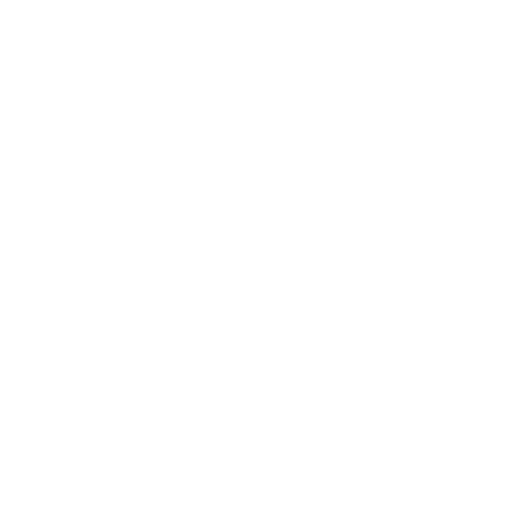
t = 0.00 s
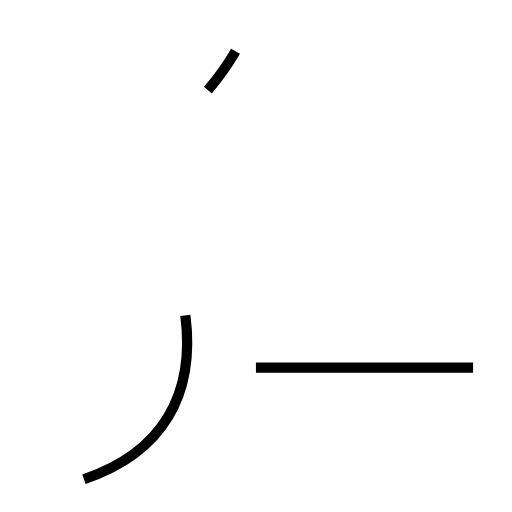
t = 1.40 s
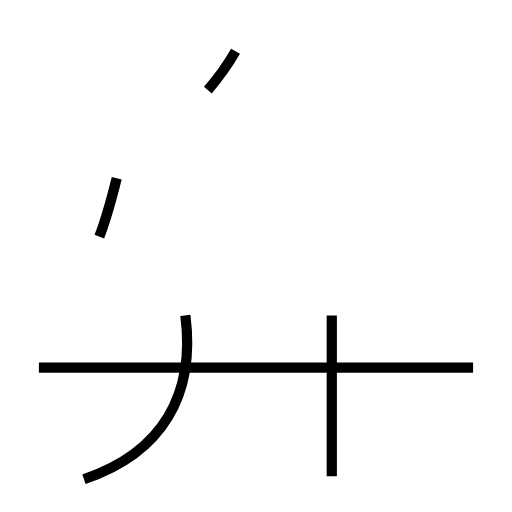
t = 2.68 s
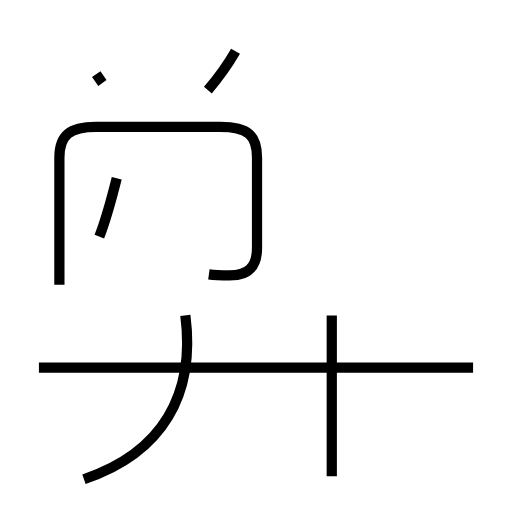
t = 4.23 s
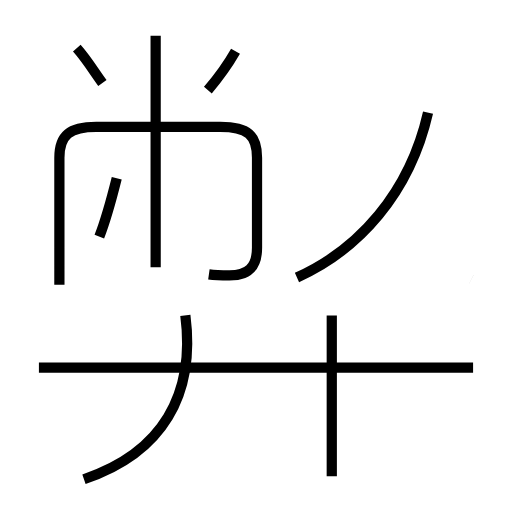
t = 5.65 s
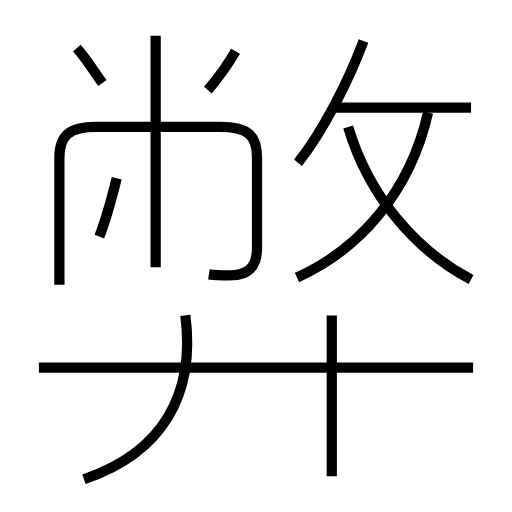
t = 7.05 s

The animated SVG that drew these frames (rendered in a browser with its animation timeline set to each time). Animation: 12 SMIL elements (animate=12); one cycle of 7.05 s.

<?xml version='1.0' encoding='utf-8'?>
<svg viewBox="0.0 -6.0 50.0 50.0" version="1.1" xmlns="http://www.w3.org/2000/svg"><rect x="-1000" y="-1000" width="2000" height="2000" stroke="white" fill="white" /><g style="fill:none;stroke:#000000;stroke-width:1"><path d="M 20.3 -35.2 C 21.4 -36.5 22.2 -37.6 23.0 -39.0 " transform="translate(0.0 38.0)" stroke-dasharray="4.668742384476502" stroke-dashoffset="4.668742384476502"><animate attributeName="stroke-dashoffset" from="4.668742384476502" to="0" dur="0.14006227153429507s" begin="0s" fill="freeze" /></path><path d="M 8.2 2.8 C 15.9 0.2 19.1 -5.5 18.1 -13.2 " transform="translate(0.0 38.0)" stroke-dasharray="20.691991697147014" stroke-dashoffset="20.691991697147014"><animate attributeName="stroke-dashoffset" from="20.691991697147014" to="0" dur="0.6207597509144104s" begin="0.14006227153429507s" fill="freeze" /></path><path d="M 46.2 -8.1 L 3.8 -8.1 " transform="translate(0.0 38.0)" stroke-dasharray="42.400000000000006" stroke-dashoffset="42.400000000000006"><animate attributeName="stroke-dashoffset" from="42.400000000000006" to="0" dur="1.272s" begin="0.7608220224487054s" fill="freeze" /></path><path d="M 9.7 -20.9 C 10.4 -22.7 11.0 -25.0 11.4 -26.6 " transform="translate(0.0 38.0)" stroke-dasharray="5.951793366935625" stroke-dashoffset="5.951793366935625"><animate attributeName="stroke-dashoffset" from="5.951793366935625" to="0" dur="0.17855380100806875s" begin="2.0328220224487055s" fill="freeze" /></path><path d="M 32.4 2.5 L 32.4 -13.2 " transform="translate(0.0 38.0)" stroke-dasharray="15.7" stroke-dashoffset="15.7"><animate attributeName="stroke-dashoffset" from="15.7" to="0" dur="0.471s" begin="2.211375823456774s" fill="freeze" /></path><path d="M 20.4 -17.2 C 21.1 -17.1 21.8 -17.1 22.4 -17.1 C 24.2 -17.1 25.1 -17.9 25.1 -19.8 L 25.1 -28.6 C 25.1 -30.8 24.2 -31.6 21.5 -31.6 L 9.4 -31.6 C 6.8 -31.6 5.8 -30.8 5.8 -28.6 L 5.8 -16.2 " transform="translate(0.0 38.0)" stroke-dasharray="50.66014482471015" stroke-dashoffset="50.66014482471015"><animate attributeName="stroke-dashoffset" from="50.66014482471015" to="0" dur="1.5198043447413045s" begin="2.6823758234567743s" fill="freeze" /></path><path d="M 10.0 -35.9 C 9.2 -37.0 8.4 -38.3 7.5 -39.3 " transform="translate(0.0 38.0)" stroke-dasharray="4.222814290949" stroke-dashoffset="4.222814290949"><animate attributeName="stroke-dashoffset" from="4.222814290949" to="0" dur="0.12668442872847s" begin="4.202180168198079s" fill="freeze" /></path><path d="M 15.2 -17.9 L 15.2 -40.5 " transform="translate(0.0 38.0)" stroke-dasharray="22.6" stroke-dashoffset="22.6"><animate attributeName="stroke-dashoffset" from="22.6" to="0" dur="0.678s" begin="4.3288645969265485s" fill="freeze" /></path><path d="M 29.0 -16.9 C 35.0 -19.6 40.0 -25.1 41.8 -33.0 " transform="translate(0.0 38.0)" stroke-dasharray="21.33383581674342" stroke-dashoffset="21.33383581674342"><animate attributeName="stroke-dashoffset" from="21.33383581674342" to="0" dur="0.6400150745023026s" begin="5.006864596926548s" fill="freeze" /></path><path d="M 46.0 -16.7 C 40.5 -19.6 36.0 -24.9 34.0 -31.6 " transform="translate(0.0 38.0)" stroke-dasharray="19.640650852992444" stroke-dashoffset="19.640650852992444"><animate attributeName="stroke-dashoffset" from="19.640650852992444" to="0" dur="0.5892195255897733s" begin="5.6468796714288505s" fill="freeze" /></path><path d="M 29.1 -28.1 C 31.5 -31.1 34.0 -36.0 35.5 -40.0 " transform="translate(0.0 38.0)" stroke-dasharray="13.558861865576537" stroke-dashoffset="13.558861865576537"><animate attributeName="stroke-dashoffset" from="13.558861865576537" to="0" dur="0.4067658559672961s" begin="6.236099197018624s" fill="freeze" /></path><path d="M 46.0 -33.5 L 32.5 -33.5" transform="translate(0.0 38.0)" stroke-dasharray="13.5" stroke-dashoffset="13.5"><animate attributeName="stroke-dashoffset" from="13.5" to="0" dur="0.40499999999999997s" begin="6.64286505298592s" fill="freeze" /></path></g></svg>
